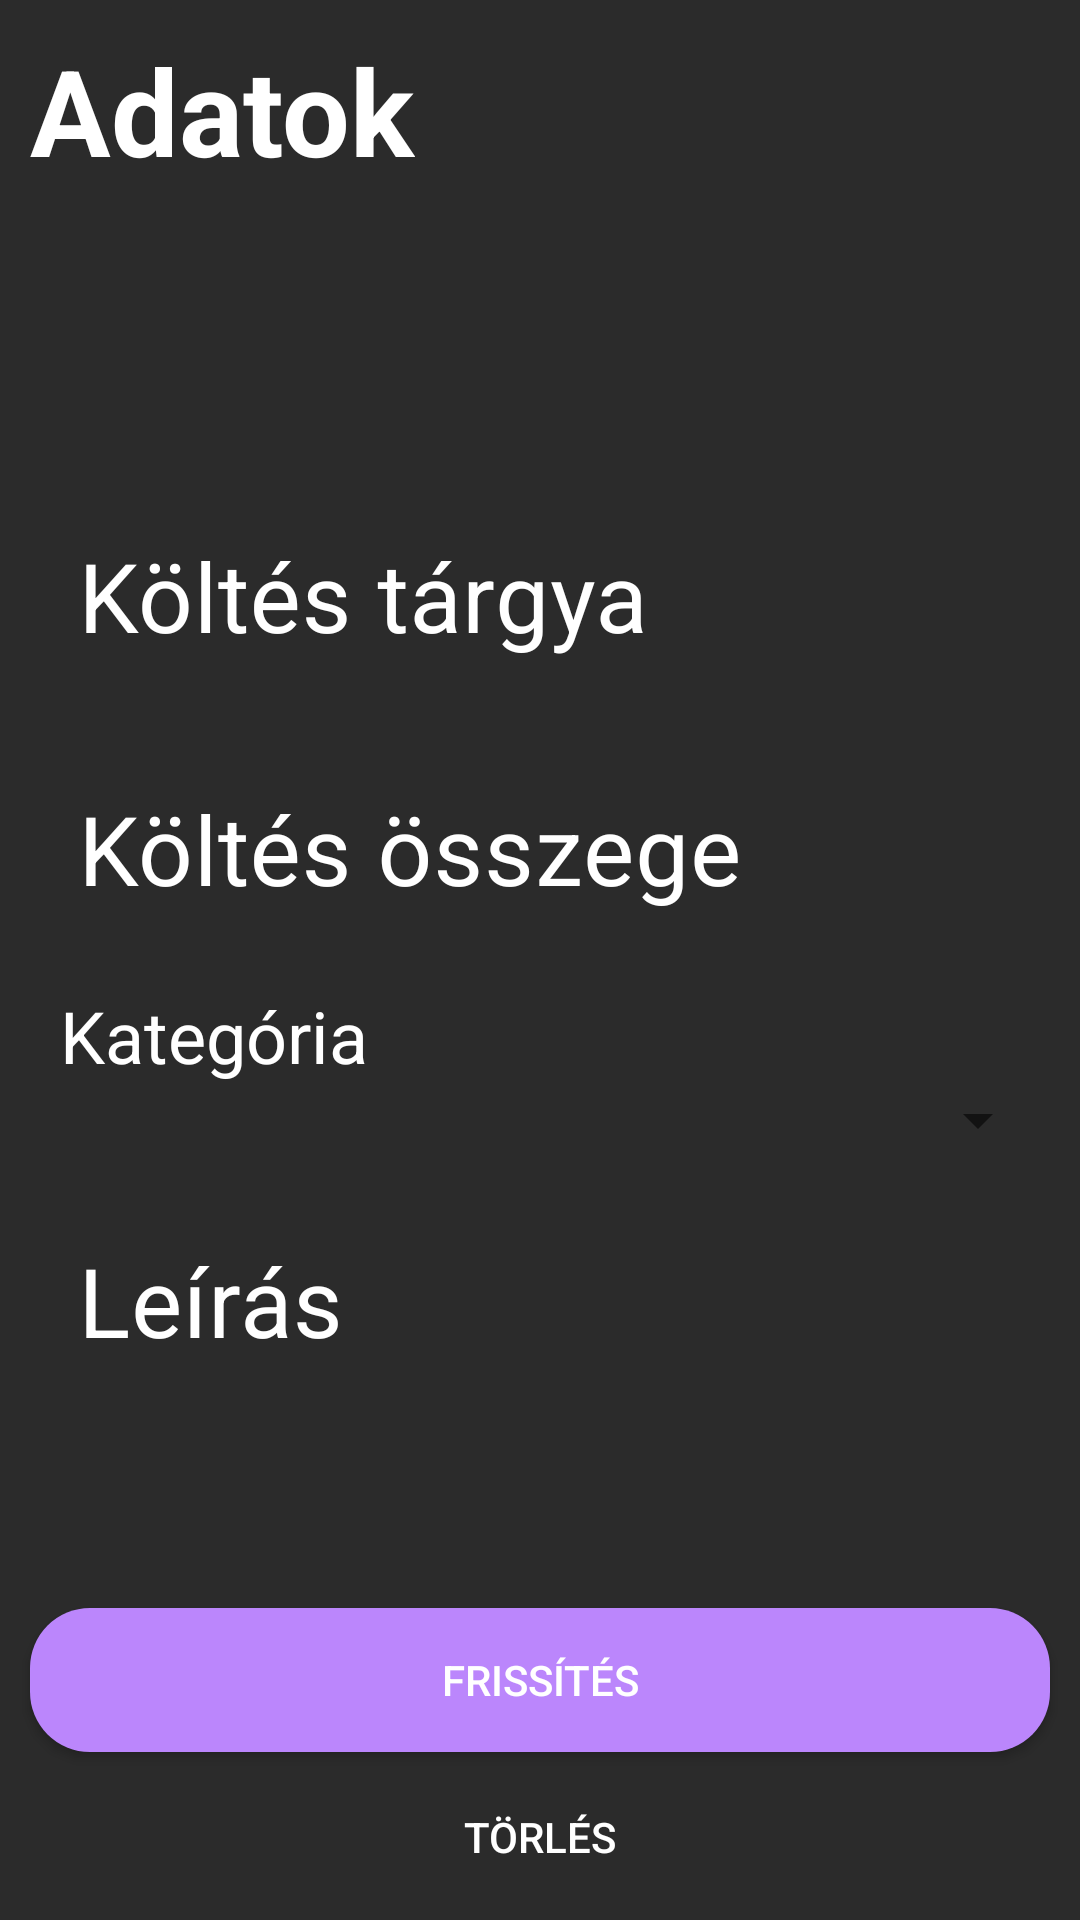

Here is an Android app screen rendered from its layout file. Give the layout XML and the strings, colors and styles it references.
<!-- AndroidManifest.xml: application theme Theme.MoneyWatch_App -->
<!-- res/layout/activity_transaction_details.xml -->
<?xml version="1.0" encoding="utf-8"?>
<androidx.constraintlayout.widget.ConstraintLayout xmlns:android="http://schemas.android.com/apk/res/android"
    xmlns:app="http://schemas.android.com/apk/res-auto"
    xmlns:tools="http://schemas.android.com/tools"
    android:id="@+id/idDetailsRootLayout"
    android:layout_width="match_parent"
    android:layout_height="match_parent"
    android:background="@color/backgrnd"
    tools:context=".balance.TransactionDetailsActivity">

    <ImageButton
        android:id="@+id/idTransactionCloseBtn"
        android:layout_width="40dp"
        android:layout_height="40dp"
        android:layout_margin="10dp"
        android:src="@drawable/ic_close"
        android:background="@color/backgrnd"
        app:layout_constraintEnd_toEndOf="parent"
        app:layout_constraintTop_toTopOf="parent"/>
    <TextView
        android:id="@+id/idAddNewShoppingItemTitle"
        android:layout_width="wrap_content"
        android:layout_height="wrap_content"
        android:layout_marginStart="10dp"
        android:layout_marginTop="10dp"
        android:text="Adatok"
        android:textSize="40dp"
        android:textStyle="bold"
        app:layout_constraintStart_toStartOf="parent"
        app:layout_constraintTop_toTopOf="parent" />

    <LinearLayout
        android:id="@+id/linearLayout"
        android:layout_width="match_parent"
        android:layout_height="wrap_content"
        android:orientation="vertical"
        app:layout_constraintBottom_toBottomOf="parent"
        app:layout_constraintEnd_toEndOf="parent"
        app:layout_constraintStart_toStartOf="parent"
        app:layout_constraintTop_toTopOf="parent">

        <com.google.android.material.textfield.TextInputLayout
            android:id="@+id/idNameLayout"
            style="@style/TextInputEditTextTheme"
            android:layout_width="match_parent"
            android:layout_height="wrap_content"
            android:layout_marginStart="10dp"
            android:layout_marginEnd="10dp"
            android:layout_marginBottom="10dp"
            android:hint="Költés tárgya"
            android:textColorHint="@color/white"
            app:boxStrokeWidth="0dp">

            <com.google.android.material.textfield.TextInputEditText
                android:id="@+id/idNameInput"
                android:layout_width="match_parent"
                android:layout_height="wrap_content"
                android:drawablePadding="10dp"
                android:inputType="text"
                android:maxLines="1"
                android:textColor="@color/white"
                android:textColorHint="@color/white"
                android:textSize="32sp" />
        </com.google.android.material.textfield.TextInputLayout>

        <com.google.android.material.textfield.TextInputLayout
            android:id="@+id/idAmountLayout"
            style="@style/TextInputEditTextTheme"
            android:layout_width="match_parent"
            android:layout_height="wrap_content"
            android:layout_marginStart="10dp"
            android:layout_marginEnd="10dp"
            android:hint="Költés összege"
            android:textColor="@color/white"
            android:textColorHint="@color/white"
            app:boxStrokeWidth="0dp">

            <com.google.android.material.textfield.TextInputEditText
                android:id="@+id/idAmountInput"
                android:layout_width="match_parent"
                android:layout_height="wrap_content"
                android:layout_marginBottom="10dp"
                android:drawablePadding="10dp"
                android:inputType="numberSigned"
                android:maxLines="1"
                android:textColor="@color/white"
                android:textColorHint="@color/white"
                android:textSize="32sp" />
        </com.google.android.material.textfield.TextInputLayout>

        <TextView
            android:layout_width="wrap_content"
            android:layout_height="wrap_content"
            android:paddingStart="20dp"
            android:text="Kategória"
            android:textSize="24sp" />

        <Spinner
            android:id="@+id/idCategorySpinner"
            android:layout_width="match_parent"
            android:layout_height="wrap_content"
            android:layout_marginStart="10dp"
            android:layout_marginEnd="10dp"
            android:layout_marginBottom="10dp"
            android:padding="10dp"
            android:spinnerMode="dropdown"
            android:textColorHint="@color/white"
            android:textSize="32sp" />


        <com.google.android.material.textfield.TextInputLayout
            android:id="@+id/idDescriptionLayout"
            style="@style/TextInputEditTextTheme"
            android:layout_width="match_parent"
            android:layout_height="wrap_content"
            android:layout_marginStart="10dp"
            android:layout_marginEnd="10dp"
            android:layout_marginBottom="10dp"
            android:hint="Leírás"
            android:textColorHint="@color/white"
            app:boxStrokeWidth="0dp">

            <com.google.android.material.textfield.TextInputEditText
                android:id="@+id/idDescriptionInput"
                android:layout_width="match_parent"
                android:layout_height="wrap_content"
                android:drawablePadding="10dp"
                android:inputType="text"
                android:maxLines="1"
                android:textColor="@color/white"
                android:textColorHint="@color/white"
                android:textSize="32sp" />
        </com.google.android.material.textfield.TextInputLayout>


    </LinearLayout>

    <Button
        android:id="@+id/idAddnewTransactionBtn"
        android:layout_width="match_parent"
        android:layout_height="wrap_content"
        android:layout_margin="10dp"
        android:background="@drawable/custom_button_back"
        android:text="Frissítés"
        android:textColor="@color/white"
        app:layout_constraintBottom_toBottomOf="parent"
        app:layout_constraintStart_toStartOf="parent"
        app:layout_constraintTop_toBottomOf="@+id/linearLayout" />

    <Button
        android:id="@+id/idRemoveTransactionBtn"
        android:layout_width="match_parent"
        android:layout_height="wrap_content"
        android:layout_margin="10dp"
        android:background="@drawable/custom_button_delete"
        android:text="Törlés"
        android:textColor="@color/white"
        app:layout_constraintBottom_toBottomOf="parent"
        app:layout_constraintEnd_toEndOf="parent"
        app:layout_constraintStart_toStartOf="parent"
        app:layout_constraintTop_toBottomOf="@+id/idAddnewTransactionBtn"
        app:layout_constraintVertical_bias="0.483" />
</androidx.constraintlayout.widget.ConstraintLayout>
<!-- resources referenced by this layout -->
<resources>
  <color name="backgrnd">#2B2B2B</color>
  <color name="white">#FFFFFFFF</color>
  <!-- drawable custom_button_back (drawable) -->
  <?xml version="1.0" encoding="utf-8"?>
  <shape android:shape="rectangle" xmlns:android="http://schemas.android.com/apk/res/android">
      <corners android:radius="20dp"/>
      <solid android:color="@color/purple_200"/>
  </shape>
  <style name="TextInputEditTextTheme" parent="Widget.MaterialComponents.TextInputLayout.OutlinedBox.Dense">
          <item name="boxStrokeColor">#cccbca</item>
          <item name="boxStrokeWidth">1dp</item>
          <item name="android:inputType">numberDecimal</item>
      </style>
  <style name="Theme.MoneyWatch_App" parent="Theme.MaterialComponents.DayNight.NoActionBar">
          
          <item name="colorPrimary">@color/blue_bright</item>
          <item name="android:textColor">@color/white</item>
          <item name="colorPrimaryVariant">@color/blue_dark</item>
          <item name="colorOnPrimary">@color/white</item>
          
          <item name="colorSecondary">@color/green_bright30</item>
          <item name="colorSecondaryVariant">@color/green_nat</item>
          <item name="colorOnSecondary">@color/white</item>
          
          <item name="android:statusBarColor">?attr/colorPrimaryVariant</item>
          
      </style>
  <color name="purple_200">#FFBB86FC</color>
  <color name="blue_bright">#4E66EA</color>
  <color name="blue_dark">#2F3E93</color>
  <color name="green_bright30">#FF70E000</color>
  <color name="green_nat">#FF38B000</color>
</resources>
